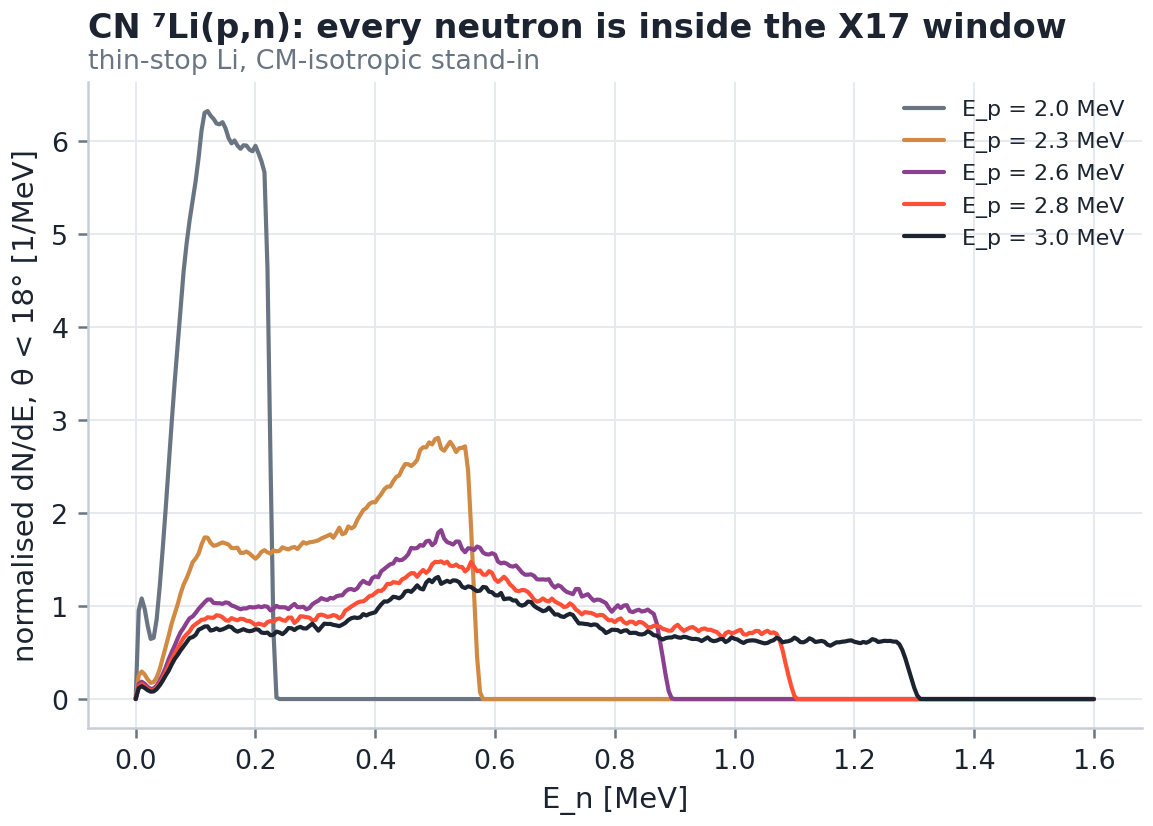

The table this chart was drawn from, first rows:
E_MeV, Ep_2.0, Ep_2.3, Ep_2.6, Ep_2.8, Ep_3.0
0.0, 0.0, 0.0, 0.0, 0.0, 0.0
0.005, 0.9523, 0.2552, 0.1612, 0.1388, 0.1171
0.01, 1.082, 0.2962, 0.1867, 0.1604, 0.1387
0.015, 0.9699, 0.2636, 0.1643, 0.1375, 0.119
0.02, 0.7872, 0.2108, 0.1306, 0.109, 0.09495
0.025, 0.6471, 0.1738, 0.109, 0.09152, 0.07922
0.03, 0.659, 0.1825, 0.1139, 0.09654, 0.08205
0.035, 0.8591, 0.232, 0.144, 0.1241, 0.1071
0.04, 1.204, 0.3195, 0.1968, 0.1653, 0.1467
0.045, 1.609, 0.4388, 0.2646, 0.2225, 0.1965
0.05, 2.043, 0.5578, 0.3386, 0.287, 0.2531
0.055, 2.513, 0.6809, 0.4276, 0.3567, 0.3047
0.06, 2.969, 0.812, 0.5035, 0.4279, 0.3706
0.065, 3.406, 0.9151, 0.5736, 0.488, 0.4305
0.07, 3.803, 1.018, 0.6511, 0.5429, 0.4747
0.075, 4.209, 1.136, 0.7193, 0.6033, 0.5248
0.08, 4.605, 1.232, 0.7663, 0.6592, 0.5675
0.085, 4.902, 1.3, 0.8213, 0.6964, 0.6124
0.09, 5.151, 1.381, 0.8692, 0.7291, 0.6563
0.095, 5.357, 1.471, 0.888, 0.7797, 0.6665
0.1, 5.57, 1.511, 0.9257, 0.8059, 0.6903
0.105, 5.824, 1.564, 0.9702, 0.8283, 0.7455
0.11, 6.121, 1.664, 1.005, 0.853, 0.7614
0.115, 6.308, 1.739, 1.041, 0.8564, 0.7802
0.12, 6.327, 1.736, 1.071, 0.8792, 0.7821
0.125, 6.278, 1.681, 1.071, 0.8758, 0.7367
0.13, 6.243, 1.649, 1.035, 0.8752, 0.7441
0.135, 6.193, 1.656, 1.032, 0.9014, 0.7602
0.14, 6.184, 1.671, 1.031, 0.8969, 0.7416
0.145, 6.207, 1.685, 1.024, 0.8801, 0.7499
0.15, 6.141, 1.675, 1.04, 0.8486, 0.7638
0.155, 6.037, 1.662, 1.034, 0.8428, 0.7821
0.16, 5.979, 1.625, 1.007, 0.871, 0.7732
0.165, 6.011, 1.624, 0.9964, 0.8572, 0.7414
0.17, 5.954, 1.629, 0.9805, 0.848, 0.7256
0.175, 5.921, 1.572, 0.9664, 0.8638, 0.7388
0.18, 5.959, 1.574, 0.9752, 0.8608, 0.7514
0.185, 5.955, 1.587, 0.9755, 0.8415, 0.737
0.19, 5.912, 1.566, 0.9904, 0.8402, 0.7299
0.195, 5.894, 1.537, 0.9856, 0.8207, 0.7359
0.2, 5.953, 1.51, 0.9877, 0.7967, 0.7509
0.205, 5.873, 1.54, 0.9977, 0.8117, 0.7464
0.21, 5.787, 1.584, 0.988, 0.8032, 0.7154
0.215, 5.668, 1.602, 0.9995, 0.7938, 0.7102
0.22, 4.636, 1.579, 0.9926, 0.8284, 0.7155
0.225, 2.587, 1.564, 0.9535, 0.8387, 0.6866
0.23, 0.7321, 1.601, 0.974, 0.8323, 0.6921
0.235, 0.01683, 1.589, 1.003, 0.86, 0.7261
0.24, 0.0, 1.595, 0.9869, 0.8669, 0.7163
0.245, 0.0, 1.633, 0.9878, 0.8492, 0.6984
0.25, 0.0, 1.619, 0.986, 0.8414, 0.7248
0.255, 0.0, 1.61, 0.967, 0.8761, 0.764
0.26, 0.0, 1.628, 0.9981, 0.8761, 0.7619
0.265, 0.0, 1.636, 1.023, 0.8193, 0.7424
0.27, 0.0, 1.615, 0.9897, 0.8463, 0.7661
0.275, 0.0, 1.651, 0.9881, 0.8908, 0.7764
0.28, 0.0, 1.689, 0.9935, 0.8876, 0.7608
0.285, 0.0, 1.673, 0.9652, 0.881, 0.7595
0.29, 0.0, 1.687, 0.9797, 0.8755, 0.785
0.295, 0.0, 1.691, 1.02, 0.8472, 0.8113
... 261 more rows
